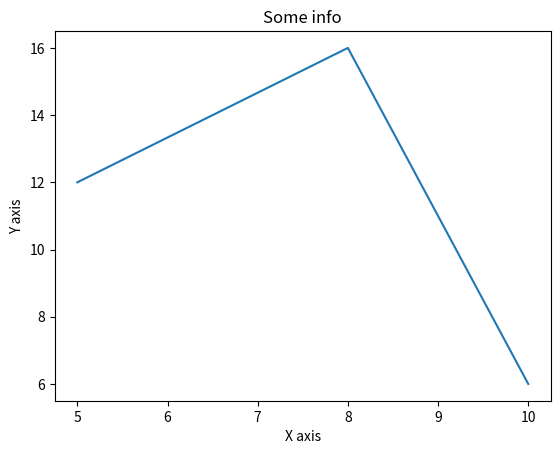

Recreate this plot in Python.



from matplotlib import pyplot as plt


x = [5,8,10]
y= [12,16,6]


plt.plot(x,y)


plt.title('Some info')
plt.ylabel('Y axis')
plt.xlabel('X axis')


plt.show()
